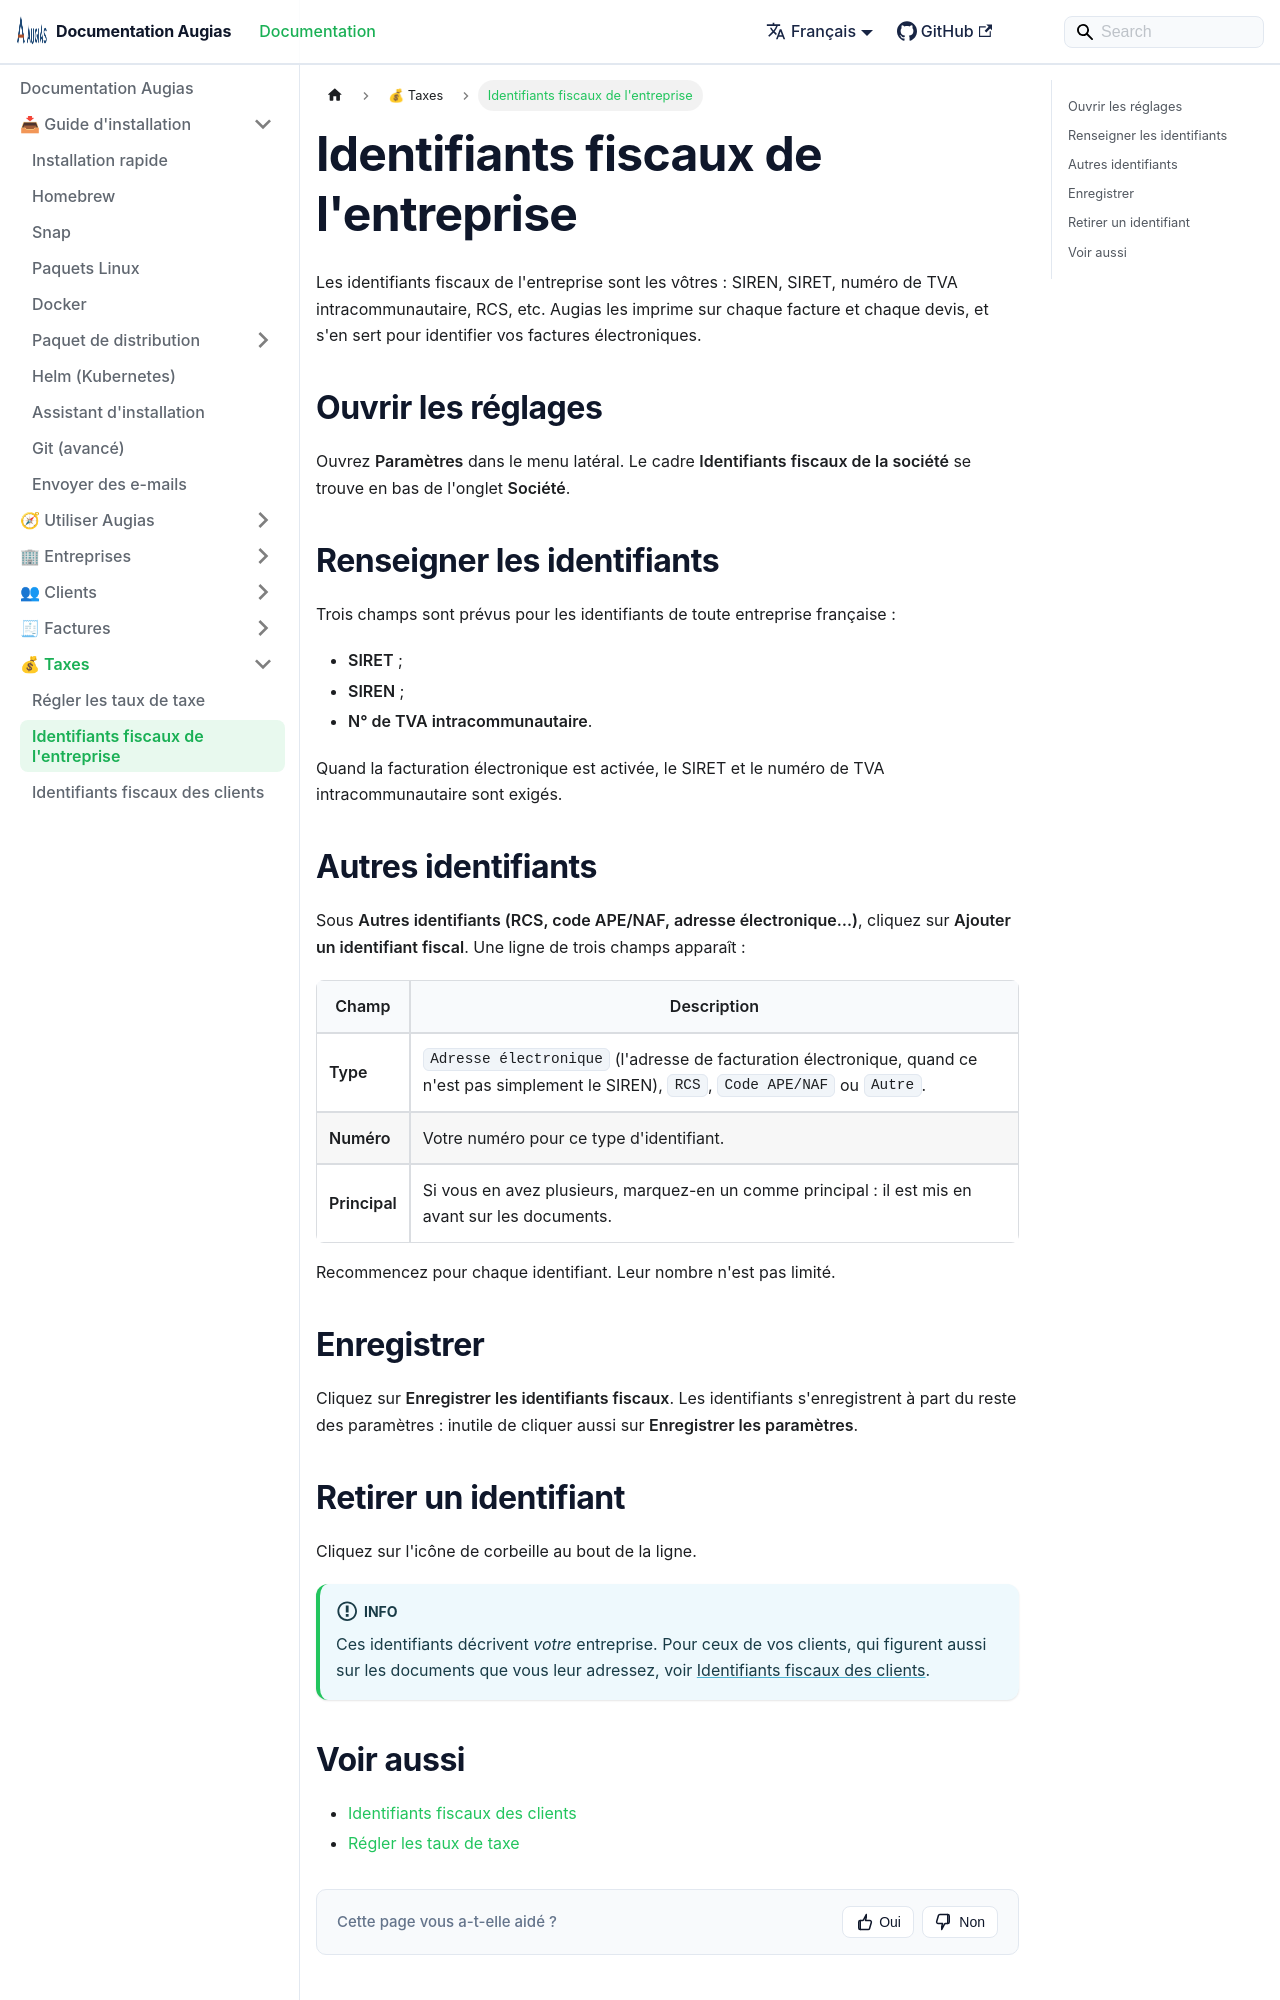

repository: herc-si/Augias · page: docs/taxes/company-tax-identifiers/index.html · generator: docusaurus

---
title: Identifiants fiscaux de l'entreprise
description: Enregistrer les identifiants de votre entreprise pour qu'ils figurent sur chaque facture et chaque devis.
sidebar_position: 2
---

# Identifiants fiscaux de l'entreprise

Les identifiants fiscaux de l'entreprise sont les vôtres : SIREN, SIRET, numéro de TVA intracommunautaire, RCS, etc. Augias les imprime sur chaque facture et chaque devis, et s'en sert pour identifier vos factures électroniques.

## Ouvrir les réglages

Ouvrez **Paramètres** dans le menu latéral. Le cadre **Identifiants fiscaux de la société** se trouve en bas de l'onglet **Société**.

## Renseigner les identifiants

Trois champs sont prévus pour les identifiants de toute entreprise française :

- **SIRET** ;
- **SIREN** ;
- **N° de TVA intracommunautaire**.

Quand la facturation électronique est activée, le SIRET et le numéro de TVA intracommunautaire sont exigés.

## Autres identifiants

Sous **Autres identifiants (RCS, code APE/NAF, adresse électronique…)**, cliquez sur **Ajouter un identifiant fiscal**. Une ligne de trois champs apparaît :

| Champ | Description |
| --- | --- |
| **Type** | `Adresse électronique` (l'adresse de facturation électronique, quand ce n'est pas simplement le SIREN), `RCS`, `Code APE/NAF` ou `Autre`. |
| **Numéro** | Votre numéro pour ce type d'identifiant. |
| **Principal** | Si vous en avez plusieurs, marquez-en un comme principal : il est mis en avant sur les documents. |

Recommencez pour chaque identifiant. Leur nombre n'est pas limité.

## Enregistrer

Cliquez sur **Enregistrer les identifiants fiscaux**. Les identifiants s'enregistrent à part du reste des paramètres : inutile de cliquer aussi sur **Enregistrer les paramètres**.
